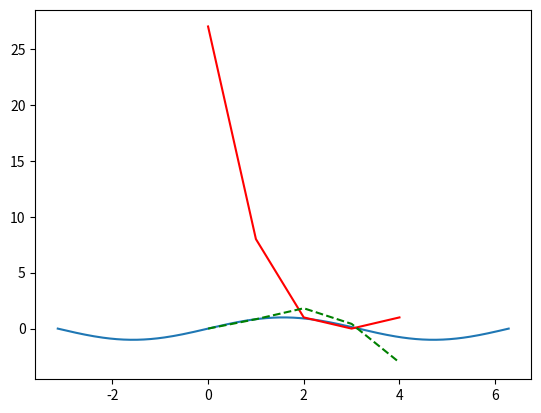

Source code (Python):

#Q6
import matplotlib.pyplot as plt 
import numpy as np

x = np.linspace(-1*np.pi,2*np.pi,200)
y = np.sin(x)
plt.plot(x,y)
plt.show()

#Q7
x=np.arange(0,5)
f= np.absolute(x-3)**3
g= x*np.sin(x)
plt.plot(x,f,'r')
plt.plot(x,g,'g--')
plt.show()